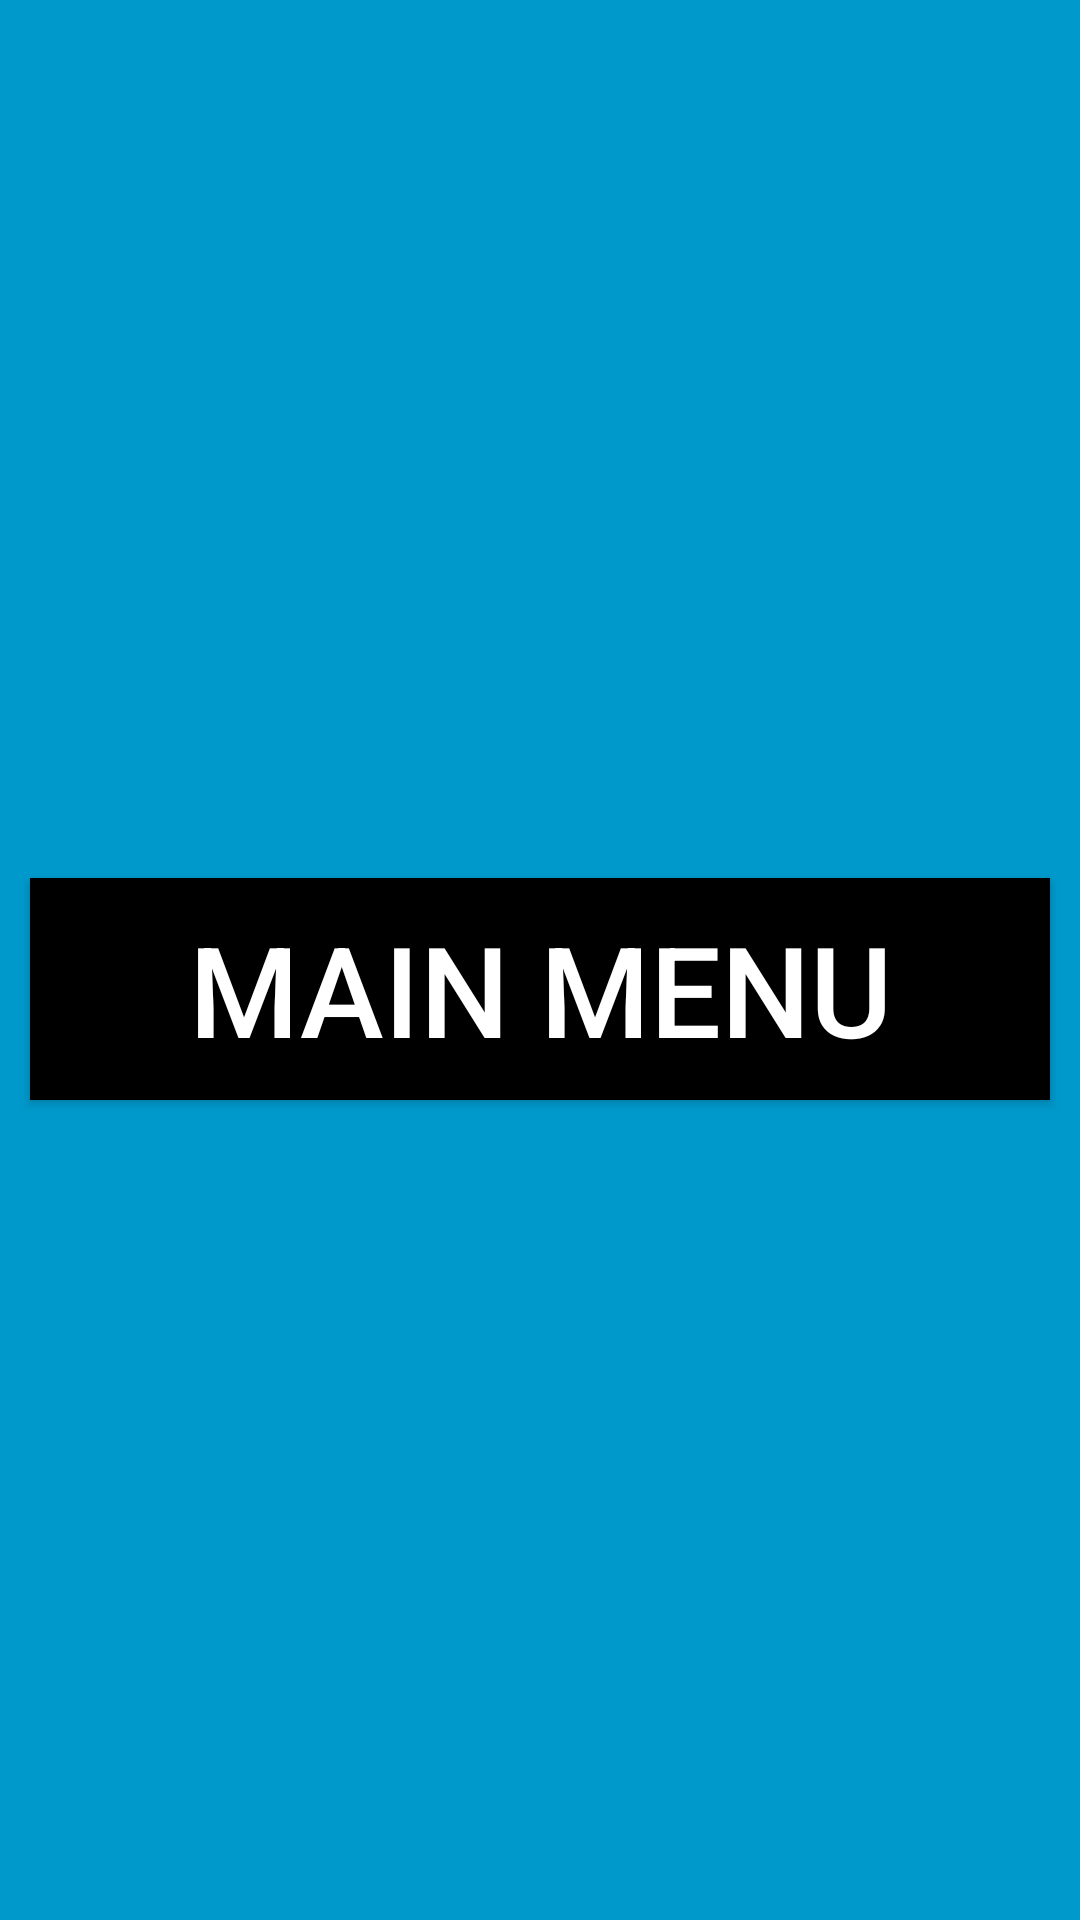

Produce the Android XML layout that renders to this screen, including the resource entries it uses.
<!-- AndroidManifest.xml: application theme AppTheme -->
<!-- res/layout/pause.xml -->
<?xml version="1.0" encoding="utf-8"?>

<LinearLayout xmlns:android="http://schemas.android.com/apk/res/android"
    android:layout_width="match_parent"
    android:layout_height="match_parent"
    android:background="@android:color/holo_blue_dark"
    android:gravity="center"
    android:orientation="vertical">


    <TextView
        android:layout_width="match_parent"
        android:layout_height="match_parent"
        android:layout_weight="19" />

    <Button
        android:id="@+id/continue_Button"
        android:layout_width="match_parent"
        android:layout_height="match_parent"
        android:layout_margin="10dp"
        android:layout_weight="29"
        android:background="@android:color/background_dark"
        android:gravity="center"
        android:text="@string/PMM"
        android:textColor="@android:color/white"
        android:textSize="42sp"

        />

    <TextView
        android:layout_width="match_parent"
        android:layout_height="match_parent"
        android:layout_weight="20" />


</LinearLayout>
<!-- resources referenced by this layout -->
<resources>
  <string name="PMM">Main menu</string>
  <style name="AppTheme" parent="Theme.AppCompat.Light.NoActionBar">
  
          <item name="colorPrimary">@color/colorPrimary</item>
          <item name="colorPrimaryDark">@color/colorPrimaryDark</item>
          <item name="windowNoTitle">true</item>
          <item name="windowActionBar">false</item>
          <item name="android:windowFullscreen">true</item>
  
  
      </style>
  <color name="colorPrimary">#008577</color>
  <color name="colorPrimaryDark">#00574B</color>
</resources>
